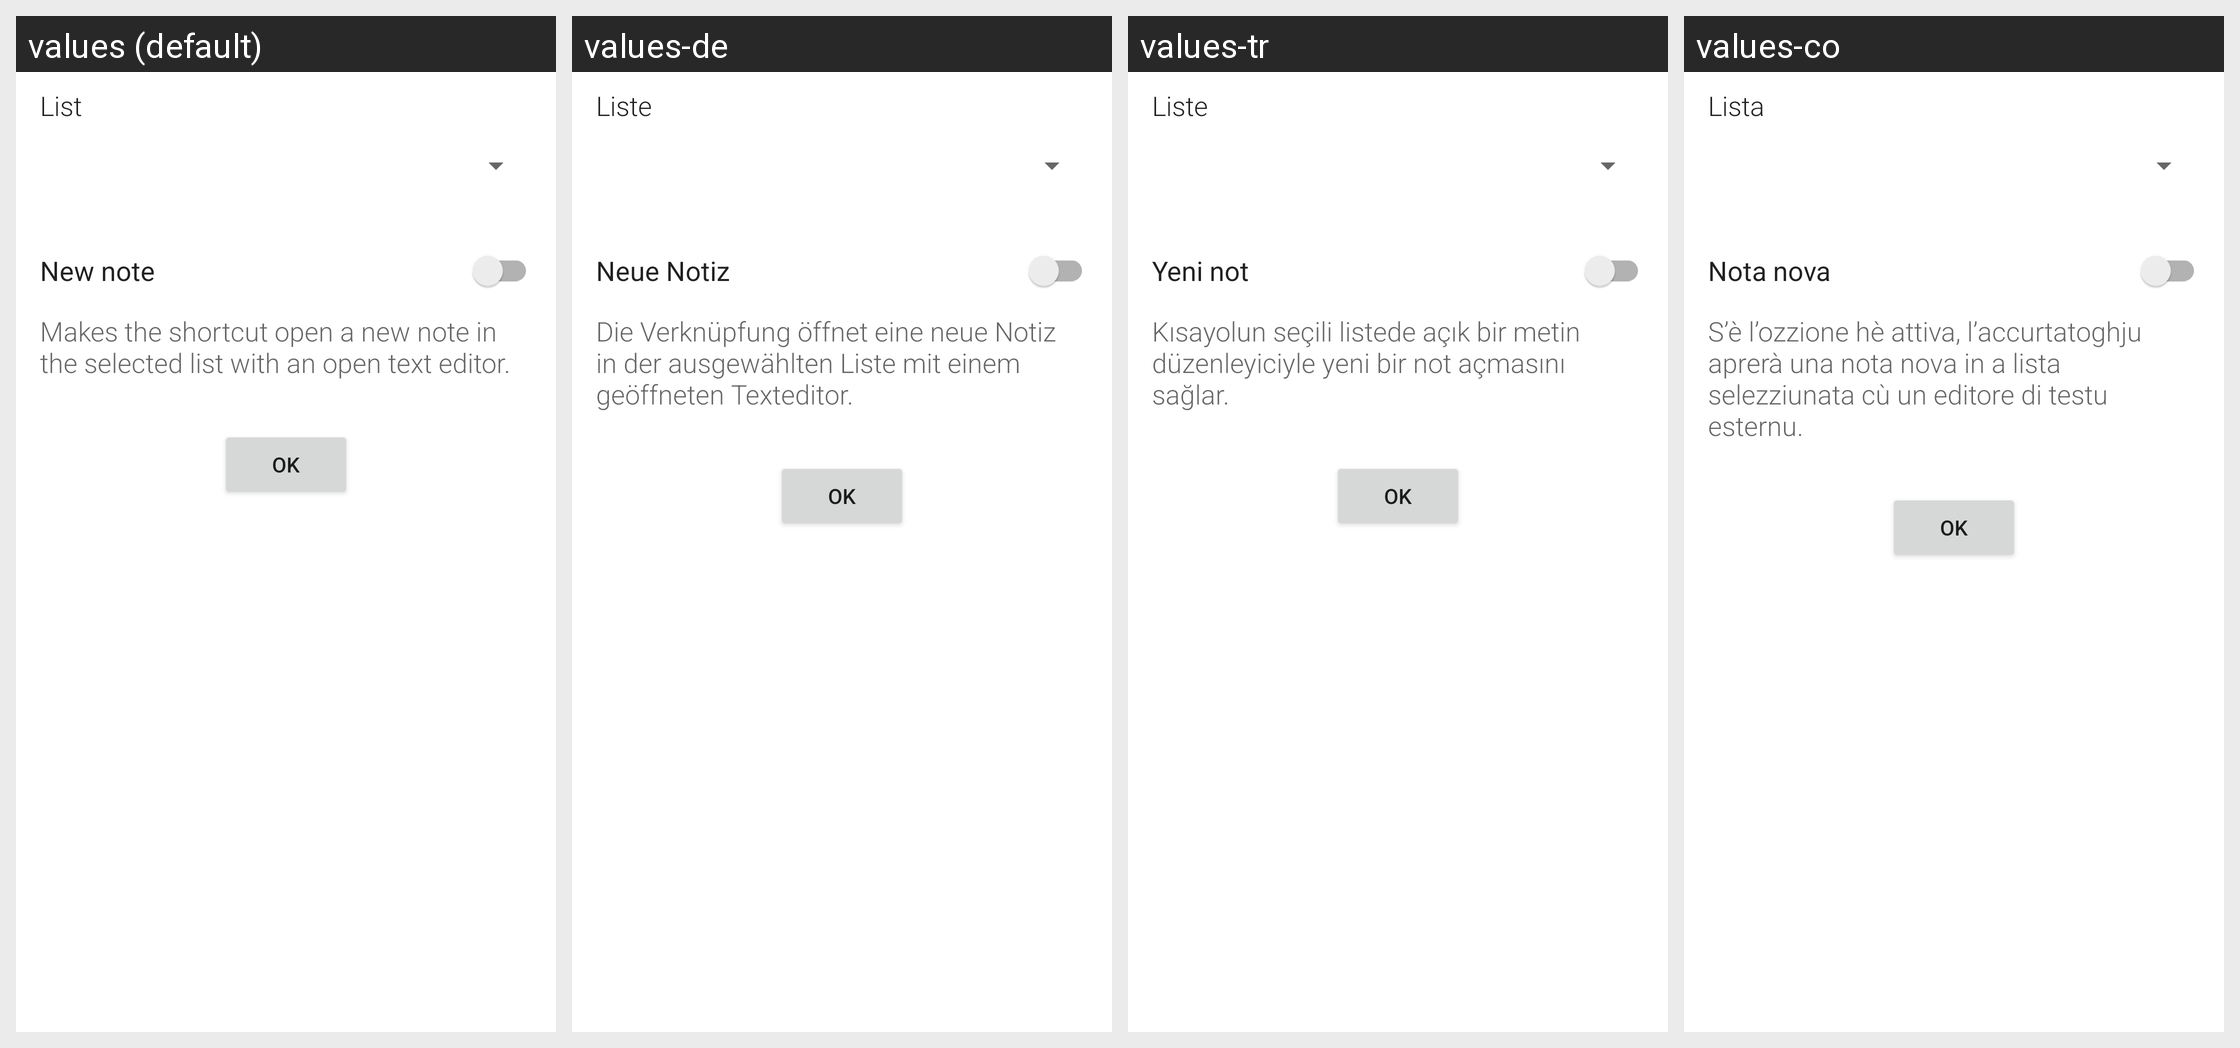

Here is an Android app screen in its default locale and in the app's own translations. Write out the translated-string differences for the strings that appear on this screen.
Android screen res/layout/activity_shortcut_config.xml rendered under 4 locales, left to right: values (default), values-de, values-tr, values-co. Device: Nexus 5 (rendered at 1080×1920; each locale shown at half size, 540×960, under a caption strip naming it); theme Theme.MaterialComponents.DayNight.NoActionBar.
Other locales in the repository, not shown: values-af, values-ar, values-bg, values-ca-rES, values-cs, values-da, values-el, values-es, values-et, values-fa, values-fi-rFI, values-fr, values-gl, values-hu, values-in-rID, values-it, values-iw-rIL, values-ja, values-ko, values-nb-rNO, values-nl, values-nn, values-no-rNO, values-pl, values-pt, values-pt-rBR, values-pt-rPT, values-ro, values-ru, values-sk, values-sl, values-sv, values-ta, values-uk, values-vec, values-vi, values-zh-rCN, values-zh-rTW.
Strings drawn on this screen, with the default value and each locale's value (text and hints the layout hard-codes, and strings that could not be matched under every locale, appear in the picture but are not listed):

settings_list
  values: List
  values-de: Liste
  values-tr: Liste
  values-co: Lista

title_create
  values: New note
  values-de: Neue Notiz
  values-tr: Yeni not
  values-co: Nota nova

shortcut_help1
  values: Makes the shortcut open a new note in the selected list with an open text editor.
  values-de: Die Verknüpfung öffnet eine neue Notiz in der ausgewählten Liste mit einem geöffneten Texteditor.
  values-tr: Kısayolun seçili listede açık bir metin düzenleyiciyle yeni bir not açmasını sağlar.
  values-co: S’è l’ozzione hè attiva, l’accurtatoghju aprerà una nota nova in a lista selezziunata cù un editore di testu esternu.
